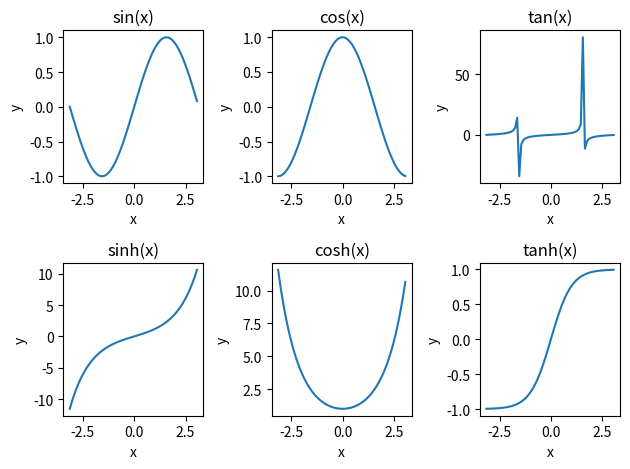

This chart was generated by the following Python code:
# Hirad Hosseini, hiradhos@usc.edu
# ITP 216, Fall 2023
# Section: 32081
# Lab 12
# Description:
# Describe what this program does in your own words such as:
'''
This program uses our newly learned concepts underlying numpy and matplotlib in order to make a simple visualization of
various trigonometric functions.
'''

import matplotlib.pyplot as plt
import numpy as np

def main():
    x = np.arange(-np.pi, np.pi, 0.1)

    y = np.sin(x)
    fig, ax = plt.subplots(2,3)
    ax[0,0].plot(x, y)
    ax[0,0].set(title = "sin(x)", xlabel = "x", ylabel = "y")

    y2 = np.cos(x)
    ax[0,1].plot(x,y2)
    ax[0,1].set(title = "cos(x)", xlabel = "x", ylabel="y")

    y3 = np.tan(x)
    ax[0, 2].plot(x, y3)
    ax[0, 2].set(title="tan(x)", xlabel="x", ylabel="y")

    y4 = np.sinh(x)
    ax[1, 0].plot(x, y4)
    ax[1, 0].set(title="sinh(x)", xlabel="x", ylabel="y")

    y5 = np.cosh(x)
    ax[1, 1].plot(x, y5)
    ax[1, 1].set(title="cosh(x)", xlabel="x", ylabel="y")

    y6 = np.tanh(x)
    ax[1, 2].plot(x, y6)
    ax[1, 2].set(title="tanh(x)", xlabel="x", ylabel="y")

    fig.tight_layout()
    plt.show()


if __name__ == '__main__':
    main()